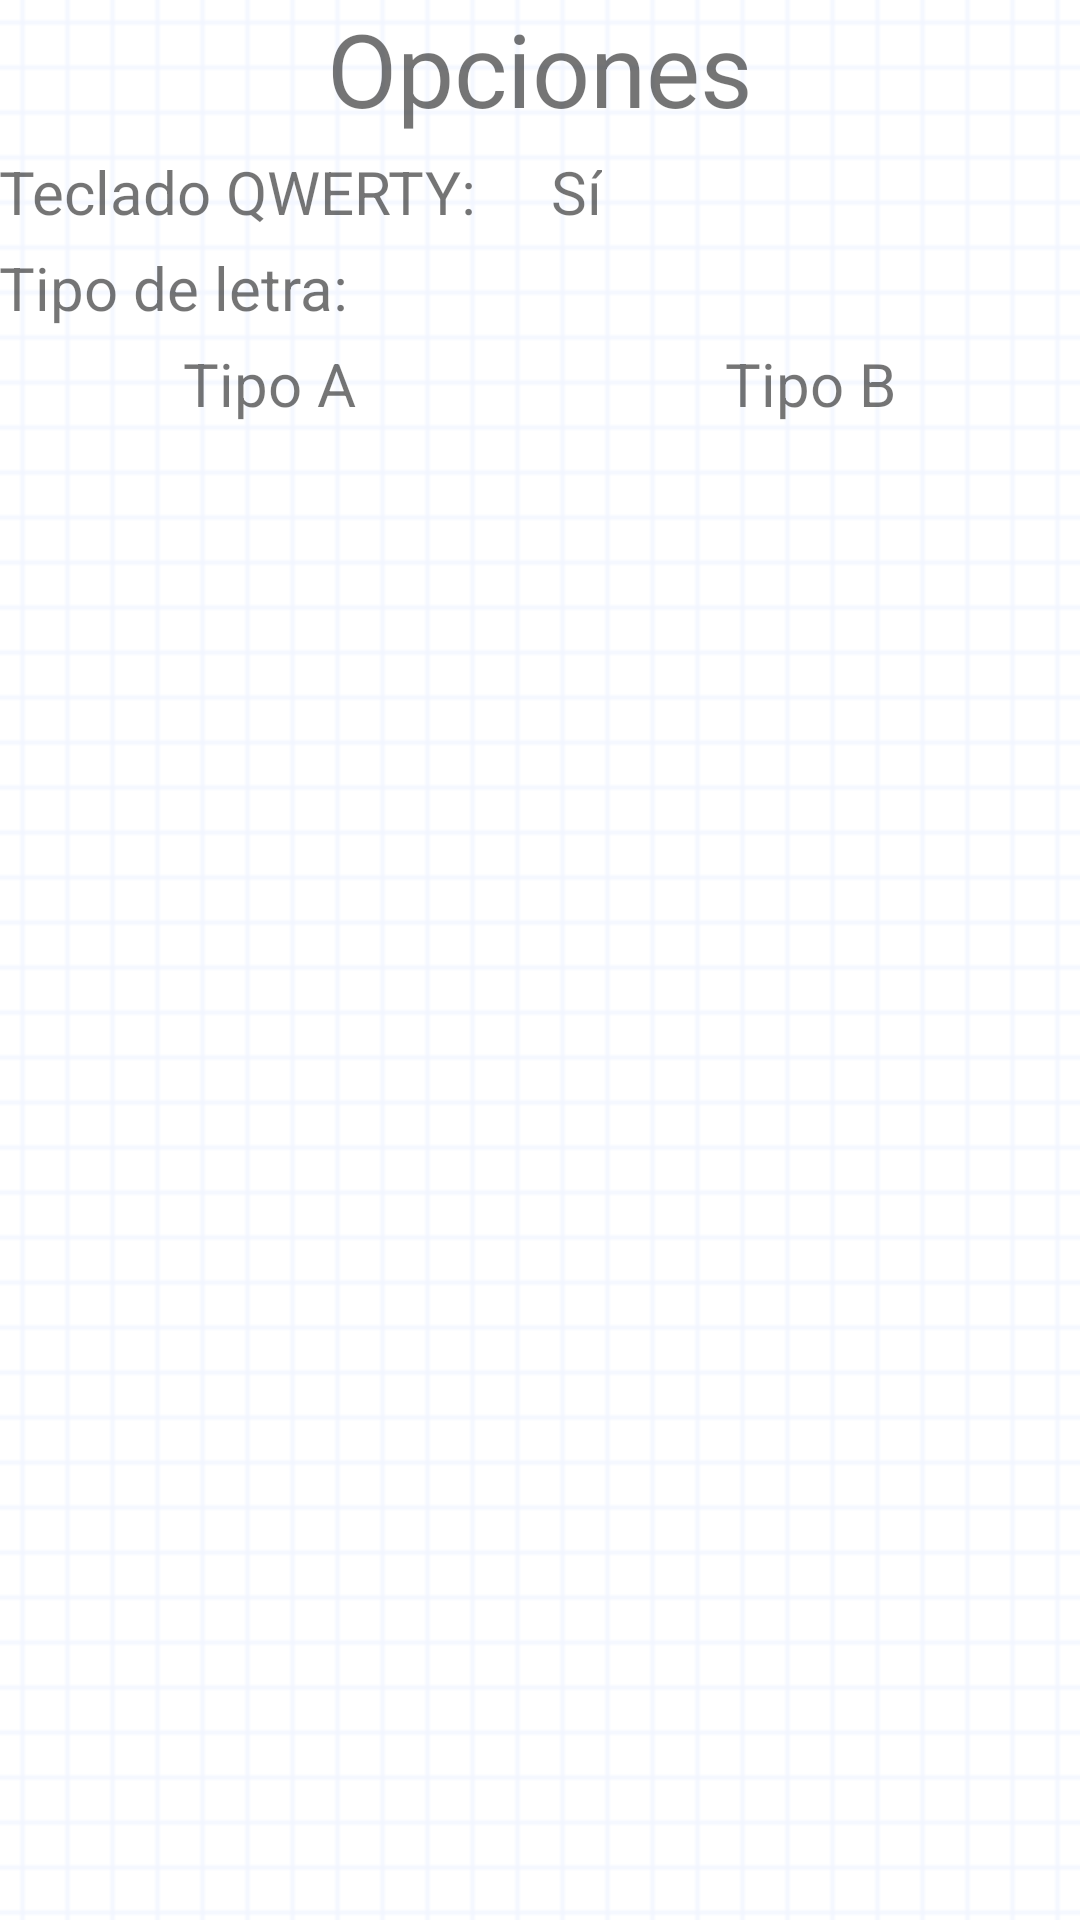

The Android layout XML behind this screen, and the referenced resources:
<!-- AndroidManifest.xml: application theme AppTheme -->
<!-- res/layout/activity_opciones.xml -->
<LinearLayout xmlns:android="http://schemas.android.com/apk/res/android"
    xmlns:tools="http://schemas.android.com/tools"
    android:layout_width="match_parent"
    android:layout_height="match_parent"
    android:paddingLeft="@dimen/activity_horizontal_margin"
    android:paddingRight="@dimen/activity_horizontal_margin"
    android:paddingTop="@dimen/activity_vertical_margin"
    android:paddingBottom="@dimen/activity_vertical_margin"
    tools:context="es.makingapps.ahorcado.OpcionesActivity"
    android:orientation="vertical">

    <TextView
        android:id="@+id/tv_tittle_options"
        android:layout_width="fill_parent"
        android:layout_height="wrap_content"
        android:gravity="center"
        android:textSize="34sp"
        android:layout_marginBottom="@dimen/activity_vertical_margin"
        android:text="Opciones"/>

    <LinearLayout
        android:layout_marginTop="@dimen/activity_vertical_margin"
        android:layout_width="fill_parent"
        android:layout_height="wrap_content">

        <TextView
            android:id="@+id/tv_keyboard"
            android:text="Teclado QWERTY:"
            android:layout_width="wrap_content"
            android:layout_height="wrap_content"
            android:textSize="20sp"
            android:layout_marginRight="20dp"/>

        <TextView
            android:id="@+id/btn_keyboard"
            android:text="Sí"
            android:layout_width="wrap_content"
            android:layout_height="wrap_content"
            android:textSize="20sp"
            android:padding="5dip"/>

    </LinearLayout>

    <LinearLayout
        android:layout_marginTop="@dimen/activity_vertical_margin"
        android:layout_width="fill_parent"
        android:layout_height="wrap_content">

        <TextView
            android:id="@+id/tv_font"
            android:text="Tipo de letra:"
            android:layout_width="wrap_content"
            android:layout_height="wrap_content"
            android:textSize="20sp"
            android:layout_marginRight="20dp"/>

    </LinearLayout>
    <LinearLayout
        android:layout_width="fill_parent"
        android:layout_height="wrap_content">

        <TextView
            android:id="@+id/btn_font_A"
            android:text="Tipo A"
            android:layout_width="0dip"
            android:layout_weight="1"
            android:layout_height="wrap_content"
            android:textSize="20sp"
            android:padding="5dip"
            android:gravity="center"/>

        <TextView
            android:id="@+id/btn_font_B"
            android:text="Tipo B"
            android:layout_width="0dip"
            android:layout_weight="1"
            android:layout_height="wrap_content"
            android:textSize="20sp"
            android:padding="5dip"
            android:gravity="center"/>

    </LinearLayout>
</LinearLayout>
<!-- resources referenced by this layout -->
<resources>
  <style name="AppTheme" parent="Theme.AppCompat.Light.DarkActionBar">
          
          <item name="windowActionBar">false</item>
          <item name="android:windowActionBar">false</item>
          
          <item name="android:windowNoTitle">true</item>
          <item name="android:windowFullscreen">true</item>
  
          
          <item name="android:windowBackground">@drawable/square_paper_background</item>
  
          
          <item name="android:listViewStyle">@style/TransparentListView</item>
          <item name="android:expandableListViewStyle">@style/TransparentExpandableListView</item>
      </style>
  <!-- drawable square_paper_background (drawable) -->
  <?xml version="1.0" encoding="utf-8"?>
  <bitmap xmlns:android="http://schemas.android.com/apk/res/android"
      android:src="@drawable/papel_cuadros_texture"
      android:tileMode="repeat" />
  <style name="TransparentListView" parent="@android:style/Widget.ListView">
          <item name="android:cacheColorHint">@android:color/transparent</item>
      </style>
  <style name="TransparentExpandableListView" parent="@android:style/Widget.ExpandableListView">
          <item name="android:cacheColorHint">@android:color/transparent</item>
      </style>
  <!-- drawable papel_cuadros_texture: png bitmap (drawable, 121 bytes) -->
</resources>
